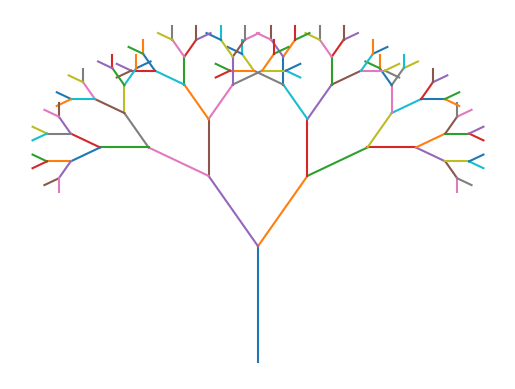

Generate this figure with matplotlib:
import numpy as np
import matplotlib.pyplot as plt

#define a recursion function for drawing
def draw_branch(ax, x, y, angle, length, depth):
    if depth == 0:   #shut down statement
        return 
    # calculate the movement each time
    end_x = x + length * np.cos(np.radians(angle))
    end_y = y + length * np.sin(np.radians(angle))

    ax.plot([x, end_x], [y, end_y])  #draw a line each time

    draw_branch(ax, end_x, end_y, angle - 30, length * 0.7, depth - 1)
    draw_branch(ax, end_x, end_y, angle + 30, length * 0.7, depth - 1)


fig, ax = plt.subplots()
ax.axis("off")   #clean the x and y lable from the canva
draw_branch(ax, 0, 0, 90, 100, 7)
plt.show()


"""
PRACTICE: 
============================
def recursive_sum(lst):
    if len(lst) == 0:
        return 0
    return lst[0] + recursive_sum(lst[1:])

============================
def reverse(s):
    if len(s) == 1:
        return s[0]
    return reverse(s[1:]) + s[0]
============================
def fibonacci(n):
    if n == 1:
        return 1
    if n == 2:
        return 1
    return fibonacci(n-1) + fibonacci(n-2)
"""
